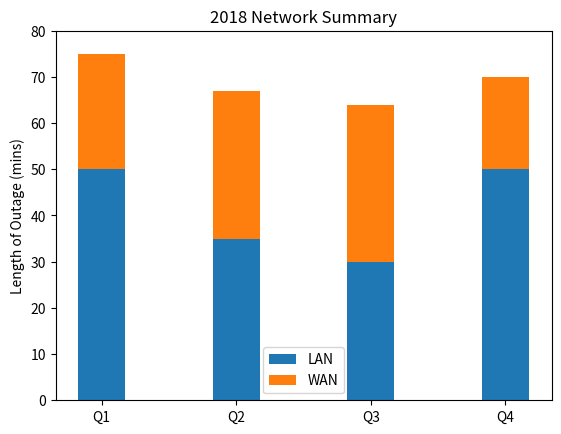

Recreate this plot in Python. (Note: this script raises an exception after producing the figure.)
#!usr/bin/env python3

import numpy as np
import matplotlib
matplotlib.use('Agg')

import matplotlib.pyplot as plt

def main():
    N = 4
    localnetMeans = (50, 35, 30, 50) #LAN length of outage (mins)
    wanMeans = (25, 32, 34, 20) #WAN length of outage (min)
    ind = np.arange(N)    # the x locations for the groups
    # the width of the bars: can also be len(x) sequence
    width = 0.35

    # describe where to display p1
    p1 = plt.bar(ind, localnetMeans, width)
    # stack p2 on top of p1
    p2 = plt.bar(ind, wanMeans, width, bottom=localnetMeans)

    # Describe the table metadata
    plt.ylabel("Length of Outage (mins)")
    plt.title("2018 Network Summary")
    plt.xticks(ind, ("Q1", "Q2", "Q3", "Q4"))
    plt.yticks(np.arange(0, 81, 10))
    plt.legend((p1[0], p2[0]), ("LAN", "WAN"))

    # display the graph
    # plt.show() # you can try this on a Python IDE with a GUI if you'd like
    plt.savefig("/home/<user>/mycode/graphing/2018summary.png")
    
if __name__ == "__main__":
    main()

